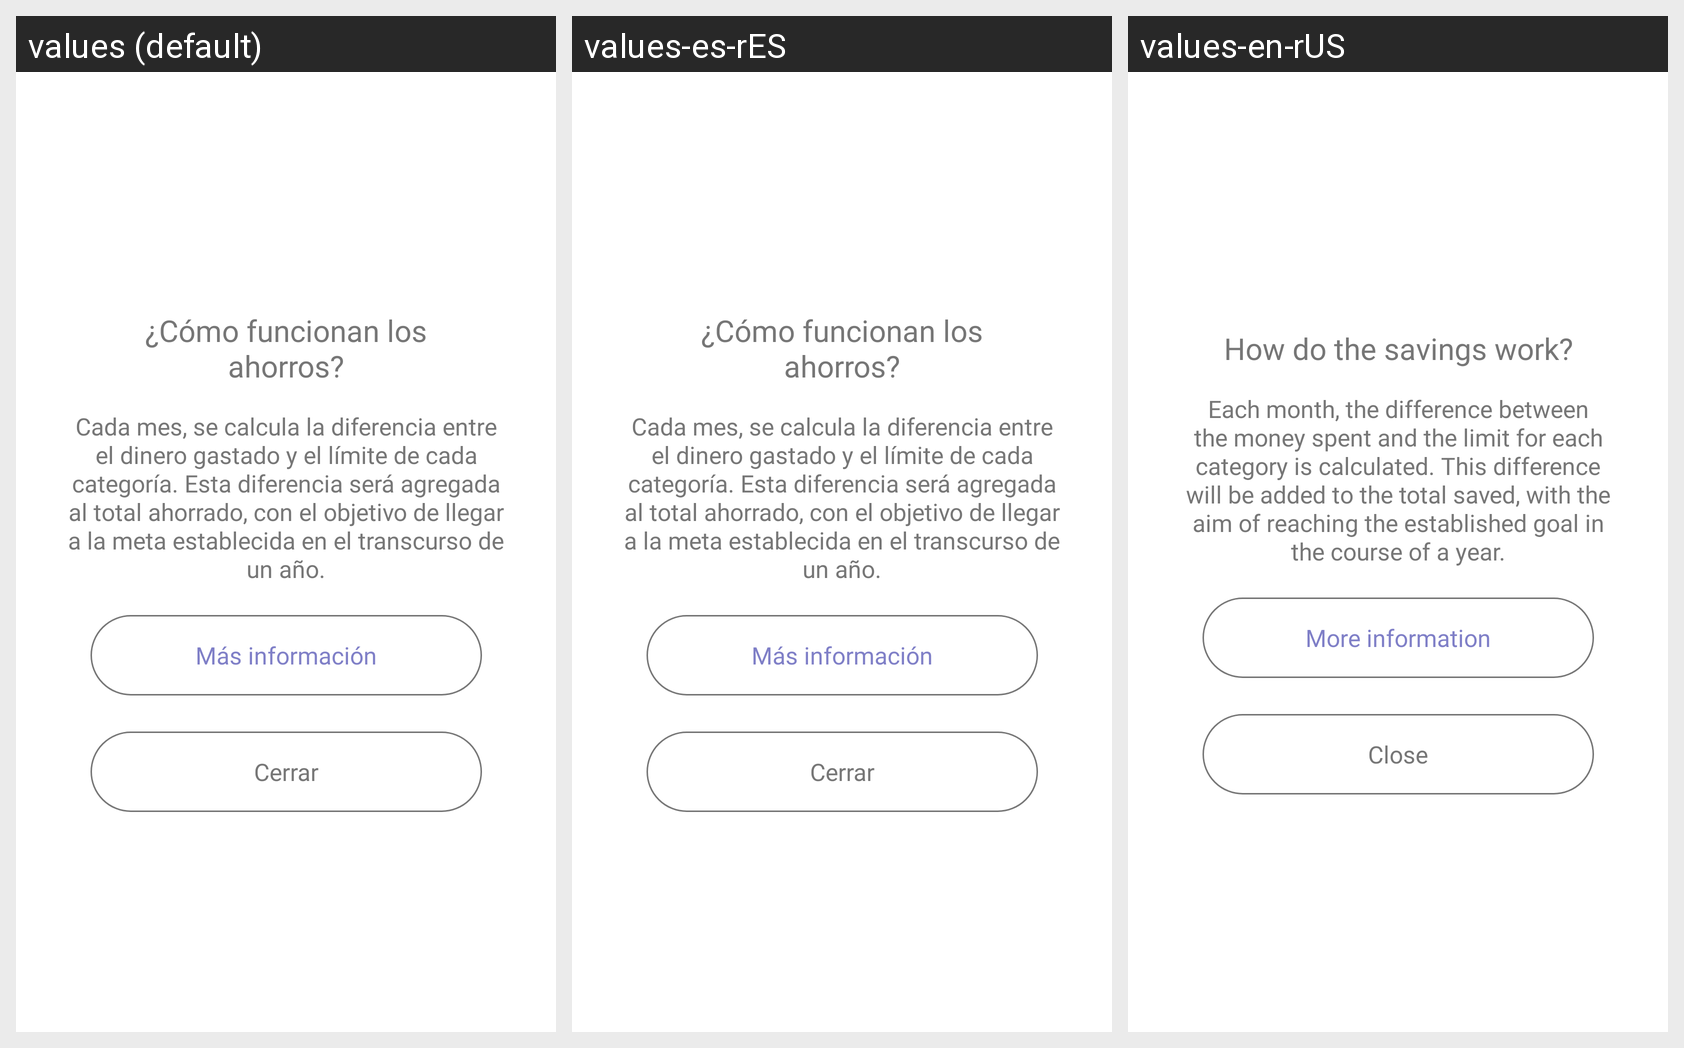

Translations of the strings shown on this Android screen, per locale in the grid:
Android screen res/layout/fragment_tip_dialog.xml rendered under 3 locales, left to right: values (default), values-es-rES, values-en-rUS. Device: Nexus 5 (rendered at 1080×1920; each locale shown at half size, 540×960, under a caption strip naming it); theme Theme.Monni.
Strings drawn on this screen, with the default value and each locale's value (text and hints the layout hard-codes, and strings that could not be matched under every locale, appear in the picture but are not listed):

how_do_savings_work_title
  values: ¿Cómo funcionan los ahorros?
  values-es-rES: ¿Cómo funcionan los ahorros?
  values-en-rUS: How do the savings work?

savings_explanation_text
  values: Cada mes, se calcula la diferencia entre el dinero gastado y el límite de cada categoría. Esta diferencia será agregada al total ahorrado, con el objetivo de llegar a la meta establecida en el transcurso de un año.
  values-es-rES: Cada mes, se calcula la diferencia entre el dinero gastado y el límite de cada categoría. Esta diferencia será agregada al total ahorrado, con el objetivo de llegar a la meta establecida en el transcurso de un año.
  values-en-rUS: Each month, the difference between the money spent and the limit for each category is calculated. This difference will be added to the total saved, with the aim of reaching the established goal in the course of a year.

more_info_text
  values: Más información
  values-es-rES: Más información
  values-en-rUS: More information

close_text_dialog
  values: Cerrar
  values-es-rES: Cerrar
  values-en-rUS: Close
